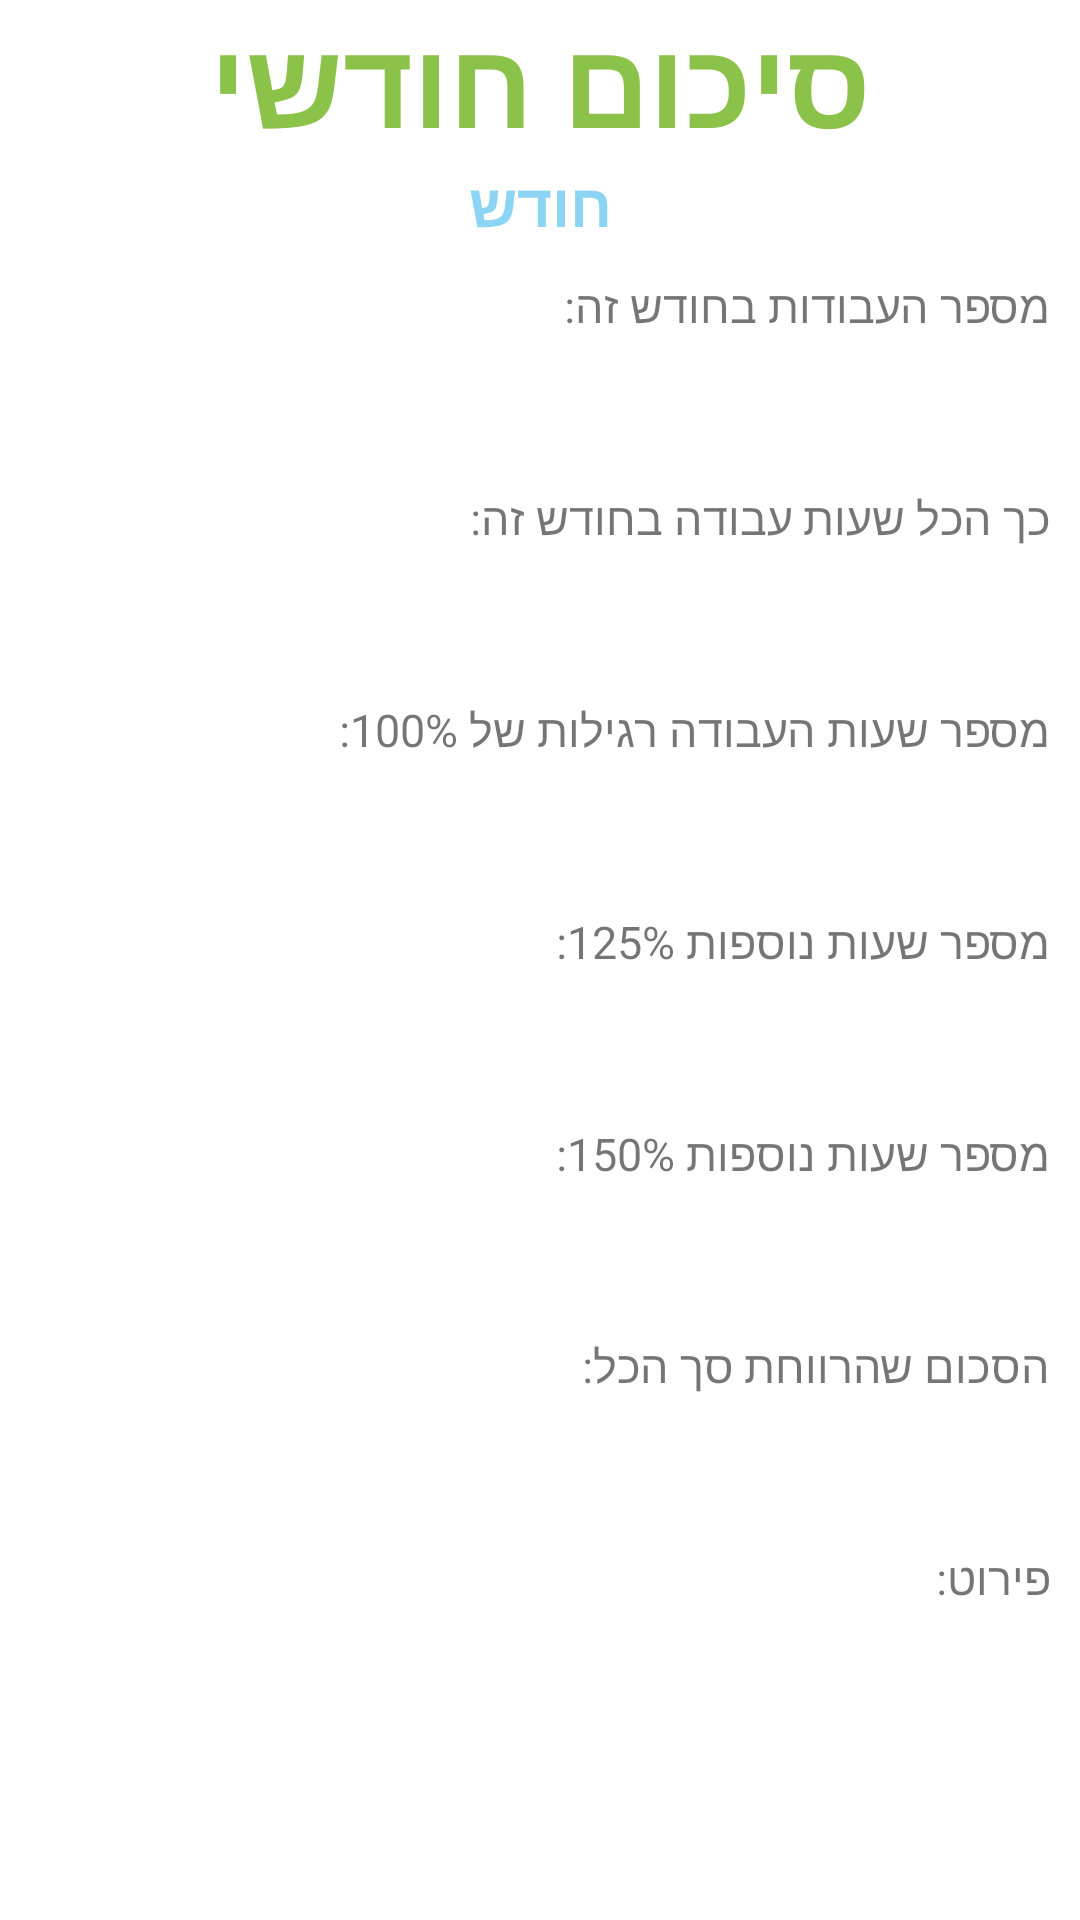

Here is an Android app screen rendered from its layout file. Give the layout XML and the strings, colors and styles it references.
<!-- AndroidManifest.xml: application theme Theme.HoursWork_Project -->
<!-- res/layout/activity_monthly_summary.xml -->
<?xml version="1.0" encoding="utf-8"?>
<ScrollView xmlns:android="http://schemas.android.com/apk/res/android"
    xmlns:app="http://schemas.android.com/apk/res-auto"
    xmlns:tools="http://schemas.android.com/tools"
    android:layout_width="match_parent"
    android:layout_height="match_parent"
    tools:context=".MonthlySummary">

    <LinearLayout
        android:layout_width="match_parent"
        android:layout_height="match_parent"
        android:orientation="vertical">

        <LinearLayout
            android:layout_width="match_parent"
            android:layout_height="wrap_content"
            android:orientation="vertical">
            <TextView
                android:layout_width="match_parent"
                android:layout_height="wrap_content"
                android:textColor="#8BC34A"
                android:textStyle="bold"
                android:text="סיכום חודשי"
                android:textSize="40sp"
                android:gravity="center"/>
            <TextView
                android:layout_width="match_parent"
                android:layout_height="wrap_content"
                android:textColor="#8CD4F4"
                android:id="@+id/tvMonthNameOfMonth"
                android:text="חודש"
                android:textStyle="bold"
                android:textSize="20sp"
                android:gravity="center"/>
        </LinearLayout>
        <LinearLayout
            android:layout_width="match_parent"
            android:layout_height="match_parent"
            android:orientation="vertical">
            <TextView
                android:layout_width="match_parent"
                android:layout_height="wrap_content"
                android:id="@+id/tvMonthNumOfDays"
                android:textSize="15sp"
                android:layout_marginTop="10dp"
                android:layout_marginRight="10dp"
                android:text="מספר העבודות בחודש זה:" />
            <TextView
                android:layout_width="match_parent"
                android:layout_height="wrap_content"
                android:id="@+id/tvMonthNumOfDays_answer"
                android:textSize="30sp"
                android:text= ""
                android:layout_marginRight="10dp"
                android:layout_marginBottom="10dp"/>
        </LinearLayout>
        <LinearLayout
            android:layout_width="match_parent"
            android:layout_height="match_parent"
            android:orientation="vertical">
            <TextView
                android:layout_width="match_parent"
                android:layout_height="wrap_content"
                android:id="@+id/tvMonthTotalHours"
                android:textSize="15sp"
                android:text="כך הכל שעות עבודה בחודש זה:"
                android:layout_marginRight="10dp"/>
            <TextView
                android:layout_width="match_parent"
                android:layout_height="wrap_content"
                android:id="@+id/tvMonthTotalHours_answer"
                android:textSize="30sp"
                android:text=""
                android:layout_marginRight="10dp"
                android:layout_marginBottom="10dp"/>
        </LinearLayout>
        <LinearLayout
            android:layout_width="match_parent"
            android:layout_height="match_parent"
            android:orientation="vertical">
            <TextView
                android:layout_width="match_parent"
                android:layout_height="wrap_content"
                android:id="@+id/tvMonthTotalHours100p"
                android:textSize="15sp"
                android:text="מספר שעות העבודה רגילות של 100%:"
                android:layout_marginRight="10dp" />
            <TextView
                android:layout_width="match_parent"
                android:layout_height="wrap_content"
                android:id="@+id/tvMonthTotalHours100p_answer"
                android:textSize="30sp"
                android:text=""
                android:layout_marginRight="10dp"
                android:layout_marginBottom="10dp"/>
        </LinearLayout>

        <LinearLayout
            android:layout_width="match_parent"
            android:layout_height="match_parent"
            android:orientation="vertical">
            <TextView
                android:layout_width="match_parent"
                android:layout_height="wrap_content"
                android:id="@+id/tvMonthTotalHours125p"
                android:textSize="15sp"
                android:text="מספר שעות נוספות 125%:"
                android:layout_marginRight="10dp" />
            <TextView
                android:layout_width="match_parent"
                android:layout_height="wrap_content"
                android:id="@+id/tvMonthTotalHours125p_answer"
                android:textSize="30sp"
                android:text=""
                android:layout_marginRight="10dp"
                android:layout_marginBottom="10dp"/>
        </LinearLayout>
        <LinearLayout
            android:layout_width="match_parent"
            android:layout_height="match_parent"
            android:orientation="vertical">
            <TextView
                android:layout_width="match_parent"
                android:layout_height="wrap_content"
                android:id="@+id/tvMonthTotalHours150p"
                android:textSize="15sp"
                android:text="מספר שעות נוספות 150%: "
                android:layout_marginRight="10dp" />
            <TextView
                android:layout_width="match_parent"
                android:layout_height="wrap_content"
                android:id="@+id/tvMonthTotalHours150p_answer"
                android:textSize="30sp"
                android:text=""
                android:layout_marginRight="10dp"
                android:layout_marginBottom="10dp"/>
        </LinearLayout>
        <LinearLayout
            android:layout_width="match_parent"
            android:layout_height="match_parent"
            android:orientation="vertical">
            <TextView
                android:layout_width="match_parent"
                android:layout_height="wrap_content"
                android:id="@+id/tvMonthTotalsalary"
                android:textSize="15sp"
                android:text="הסכום שהרווחת סך הכל: "
                android:layout_marginRight="10dp" />
            <TextView
                android:layout_width="match_parent"
                android:layout_height="wrap_content"
                android:id="@+id/tvMonthTotalsalary_answer"
                android:textSize="30sp"
                android:text=""
                android:textStyle="bold"
                android:textColor="#F31808"
                android:layout_marginRight="10dp"
                android:layout_marginBottom="10dp"/>
        </LinearLayout>
        <LinearLayout
            android:layout_width="match_parent"
            android:layout_height="match_parent"
            android:orientation="vertical">
            <TextView
                android:layout_width="match_parent"
                android:layout_height="wrap_content"
                android:id="@+id/tvMonthTotalsalaryDetail"
                android:textSize="15sp"
                android:text="פירוט:"
                android:layout_marginRight="10dp" />
            <TextView
                android:layout_width="match_parent"
                android:layout_height="wrap_content"
                android:id="@+id/tvMonthTotalsalaryDetail_answer"
                android:textSize="30sp"
                android:text=""
                android:textColor="#4CAF50"
                android:layout_marginRight="10dp"
                android:layout_marginBottom="10dp"/>
        </LinearLayout>
    </LinearLayout>
</ScrollView>
<!-- resources referenced by this layout -->
<resources>
  <style name="Theme.HoursWork_Project" parent="Theme.MaterialComponents.DayNight.DarkActionBar">
          
          <item name="colorPrimary">#9BD0E8</item>
          <item name="colorPrimaryVariant">#C5CDFD</item>
          <item name="colorOnPrimary">@color/white</item>
          
          <item name="colorSecondary">@color/teal_200</item>
          <item name="colorSecondaryVariant">@color/teal_700</item>
          <item name="colorOnSecondary">@color/black</item>
          
          <item name="android:statusBarColor" tools:targetApi="l">?attr/colorPrimaryVariant</item>
          
      </style>
  <!-- not gathered from this repository: default colours our renderer supplied (Android Studio template values) -->
  <color name="teal_200">#FF03DAC5</color>
  <color name="teal_700">#FF018786</color>
  <color name="black">#FF000000</color>
  <color name="white">#FFFFFFFF</color>
</resources>
